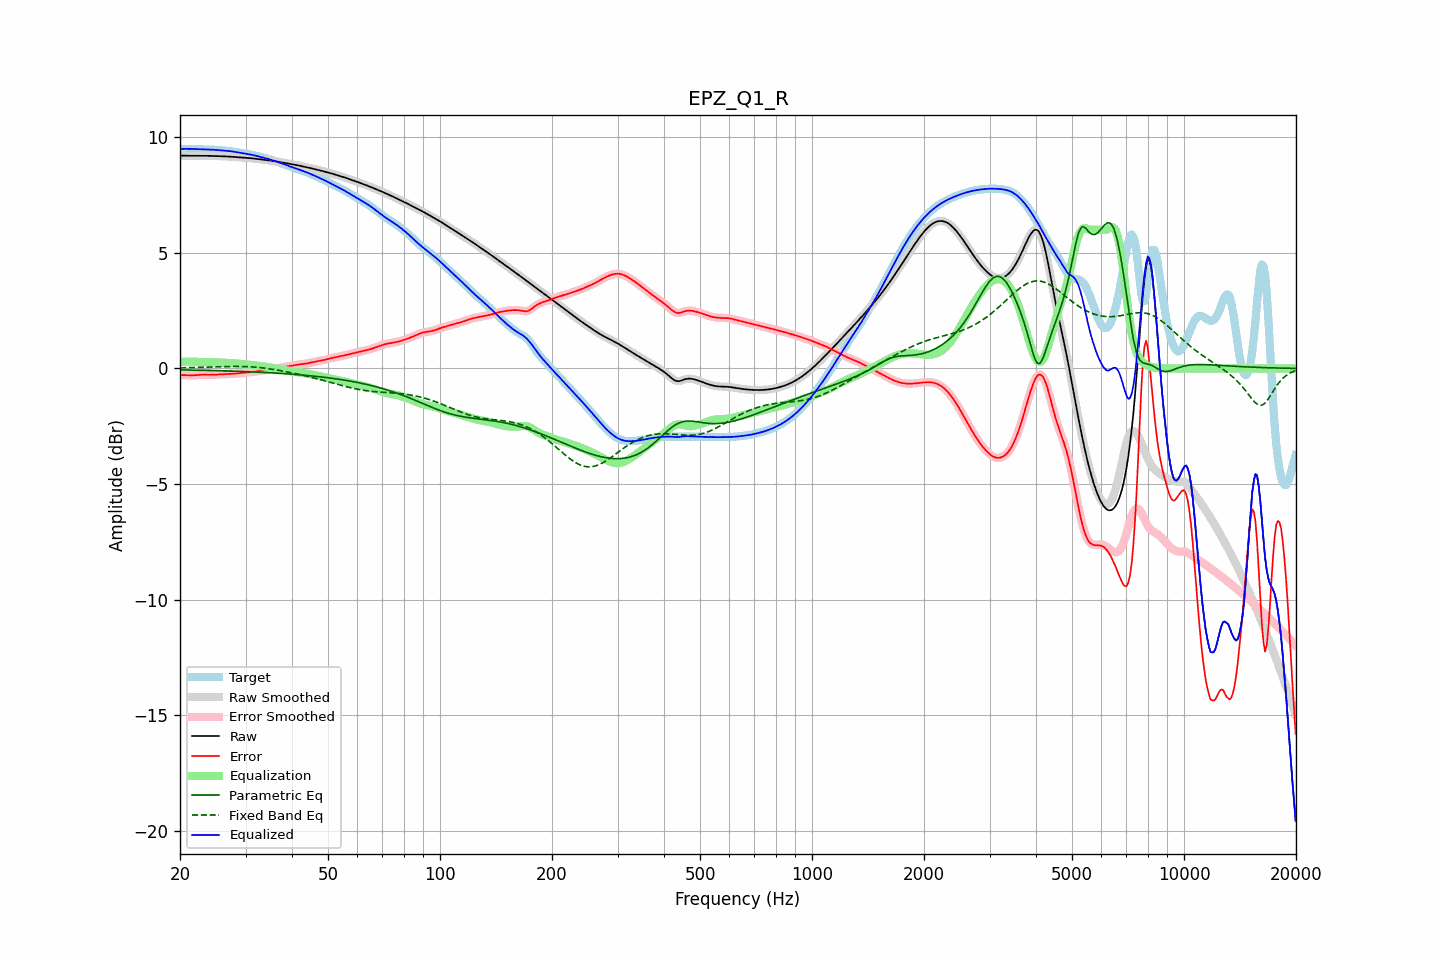

Source data for this figure (header and first rows):
frequency, raw, error, smoothed, error_smoothed, equalization, parametric_eq, fixed_band_eq, equalized_raw, equalized_smoothed, target
20.00, 9.21, -0.28, 9.21, -0.28, 0.28, -0.06, 0.03, 9.49, 9.49, 9.49
20.20, 9.21, -0.29, 9.21, -0.29, 0.29, -0.06, 0.03, 9.49, 9.49, 9.49
20.40, 9.20, -0.29, 9.20, -0.29, 0.29, -0.06, 0.03, 9.49, 9.49, 9.49
20.61, 9.20, -0.29, 9.20, -0.29, 0.29, -0.06, 0.03, 9.50, 9.50, 9.49
20.81, 9.20, -0.29, 9.20, -0.29, 0.30, -0.06, 0.03, 9.50, 9.50, 9.50
21.02, 9.20, -0.30, 9.20, -0.30, 0.30, -0.07, 0.04, 9.50, 9.50, 9.50
21.23, 9.20, -0.30, 9.20, -0.30, 0.30, -0.07, 0.04, 9.49, 9.49, 9.50
21.44, 9.20, -0.30, 9.20, -0.30, 0.30, -0.07, 0.04, 9.49, 9.49, 9.50
21.66, 9.20, -0.30, 9.20, -0.30, 0.29, -0.07, 0.04, 9.49, 9.49, 9.49
21.87, 9.19, -0.29, 9.19, -0.29, 0.29, -0.07, 0.04, 9.49, 9.49, 9.49
22.09, 9.19, -0.29, 9.19, -0.29, 0.29, -0.07, 0.04, 9.48, 9.48, 9.48
22.31, 9.19, -0.28, 9.19, -0.28, 0.28, -0.07, 0.05, 9.48, 9.48, 9.48
22.54, 9.19, -0.28, 9.19, -0.28, 0.28, -0.08, 0.05, 9.47, 9.47, 9.47
22.76, 9.19, -0.27, 9.19, -0.27, 0.28, -0.08, 0.05, 9.47, 9.47, 9.47
22.99, 9.19, -0.27, 9.19, -0.27, 0.27, -0.08, 0.05, 9.47, 9.47, 9.47
23.22, 9.19, -0.27, 9.19, -0.27, 0.27, -0.08, 0.05, 9.47, 9.47, 9.47
23.45, 9.19, -0.27, 9.19, -0.27, 0.27, -0.08, 0.06, 9.47, 9.47, 9.47
23.69, 9.19, -0.27, 9.19, -0.27, 0.27, -0.08, 0.06, 9.47, 9.47, 9.47
23.92, 9.19, -0.27, 9.19, -0.27, 0.27, -0.09, 0.06, 9.47, 9.47, 9.47
24.16, 9.19, -0.27, 9.19, -0.27, 0.27, -0.09, 0.06, 9.46, 9.46, 9.47
24.40, 9.19, -0.27, 9.19, -0.27, 0.27, -0.09, 0.07, 9.46, 9.46, 9.46
24.65, 9.19, -0.27, 9.19, -0.27, 0.27, -0.09, 0.07, 9.46, 9.46, 9.46
24.89, 9.19, -0.27, 9.19, -0.27, 0.27, -0.09, 0.07, 9.45, 9.45, 9.45
25.14, 9.18, -0.26, 9.18, -0.26, 0.26, -0.09, 0.07, 9.45, 9.45, 9.45
25.39, 9.18, -0.26, 9.18, -0.26, 0.26, -0.10, 0.07, 9.44, 9.44, 9.44
25.65, 9.18, -0.25, 9.18, -0.25, 0.26, -0.10, 0.08, 9.43, 9.44, 9.43
25.91, 9.18, -0.25, 9.18, -0.25, 0.25, -0.10, 0.08, 9.43, 9.43, 9.43
26.16, 9.17, -0.25, 9.17, -0.25, 0.25, -0.10, 0.08, 9.42, 9.42, 9.42
26.43, 9.17, -0.25, 9.17, -0.25, 0.25, -0.10, 0.08, 9.42, 9.42, 9.42
26.69, 9.17, -0.25, 9.17, -0.25, 0.25, -0.11, 0.08, 9.41, 9.41, 9.41
26.96, 9.16, -0.24, 9.16, -0.24, 0.24, -0.11, 0.09, 9.41, 9.41, 9.41
27.23, 9.16, -0.24, 9.16, -0.24, 0.24, -0.11, 0.09, 9.40, 9.40, 9.40
27.50, 9.15, -0.24, 9.15, -0.24, 0.23, -0.11, 0.09, 9.39, 9.39, 9.39
27.77, 9.15, -0.23, 9.15, -0.23, 0.23, -0.12, 0.09, 9.38, 9.38, 9.38
28.05, 9.14, -0.22, 9.14, -0.22, 0.22, -0.12, 0.09, 9.37, 9.37, 9.37
28.33, 9.14, -0.22, 9.14, -0.22, 0.22, -0.12, 0.09, 9.35, 9.35, 9.35
28.62, 9.13, -0.21, 9.13, -0.21, 0.21, -0.12, 0.09, 9.34, 9.34, 9.34
28.90, 9.13, -0.20, 9.13, -0.20, 0.20, -0.13, 0.09, 9.33, 9.33, 9.33
29.19, 9.12, -0.19, 9.12, -0.19, 0.20, -0.13, 0.09, 9.32, 9.32, 9.32
29.48, 9.12, -0.19, 9.12, -0.19, 0.19, -0.13, 0.09, 9.31, 9.31, 9.31
29.78, 9.12, -0.18, 9.12, -0.18, 0.18, -0.13, 0.08, 9.30, 9.30, 9.30
30.08, 9.11, -0.18, 9.11, -0.18, 0.18, -0.14, 0.08, 9.29, 9.29, 9.29
30.38, 9.10, -0.17, 9.10, -0.17, 0.17, -0.14, 0.08, 9.27, 9.27, 9.27
30.68, 9.10, -0.16, 9.10, -0.16, 0.16, -0.14, 0.07, 9.26, 9.26, 9.26
30.99, 9.09, -0.16, 9.09, -0.16, 0.16, -0.14, 0.07, 9.25, 9.25, 9.25
31.30, 9.08, -0.15, 9.08, -0.15, 0.15, -0.15, 0.07, 9.23, 9.23, 9.23
31.61, 9.08, -0.14, 9.08, -0.14, 0.14, -0.15, 0.06, 9.22, 9.22, 9.22
31.93, 9.07, -0.13, 9.07, -0.13, 0.13, -0.15, 0.06, 9.20, 9.20, 9.20
32.24, 9.06, -0.12, 9.06, -0.12, 0.12, -0.16, 0.05, 9.18, 9.18, 9.18
32.57, 9.05, -0.12, 9.05, -0.12, 0.12, -0.16, 0.04, 9.17, 9.17, 9.17
32.89, 9.04, -0.11, 9.04, -0.11, 0.11, -0.16, 0.04, 9.15, 9.15, 9.15
33.22, 9.03, -0.10, 9.03, -0.10, 0.10, -0.17, 0.03, 9.13, 9.13, 9.13
33.55, 9.03, -0.09, 9.03, -0.09, 0.09, -0.17, 0.02, 9.11, 9.11, 9.11
33.89, 9.02, -0.08, 9.02, -0.08, 0.08, -0.17, 0.01, 9.09, 9.09, 9.09
34.23, 9.01, -0.07, 9.01, -0.07, 0.07, -0.18, 0.00, 9.08, 9.08, 9.07
34.57, 9.00, -0.06, 9.00, -0.06, 0.06, -0.18, -0.01, 9.06, 9.06, 9.06
34.92, 8.99, -0.05, 8.99, -0.05, 0.05, -0.19, -0.02, 9.04, 9.04, 9.04
35.27, 8.98, -0.04, 8.98, -0.04, 0.04, -0.19, -0.03, 9.02, 9.02, 9.02
35.62, 8.97, -0.02, 8.97, -0.02, 0.02, -0.19, -0.04, 8.99, 8.99, 9.00
35.97, 8.96, -0.01, 8.96, -0.01, 0.01, -0.20, -0.05, 8.97, 8.97, 8.97
... 635 more rows
